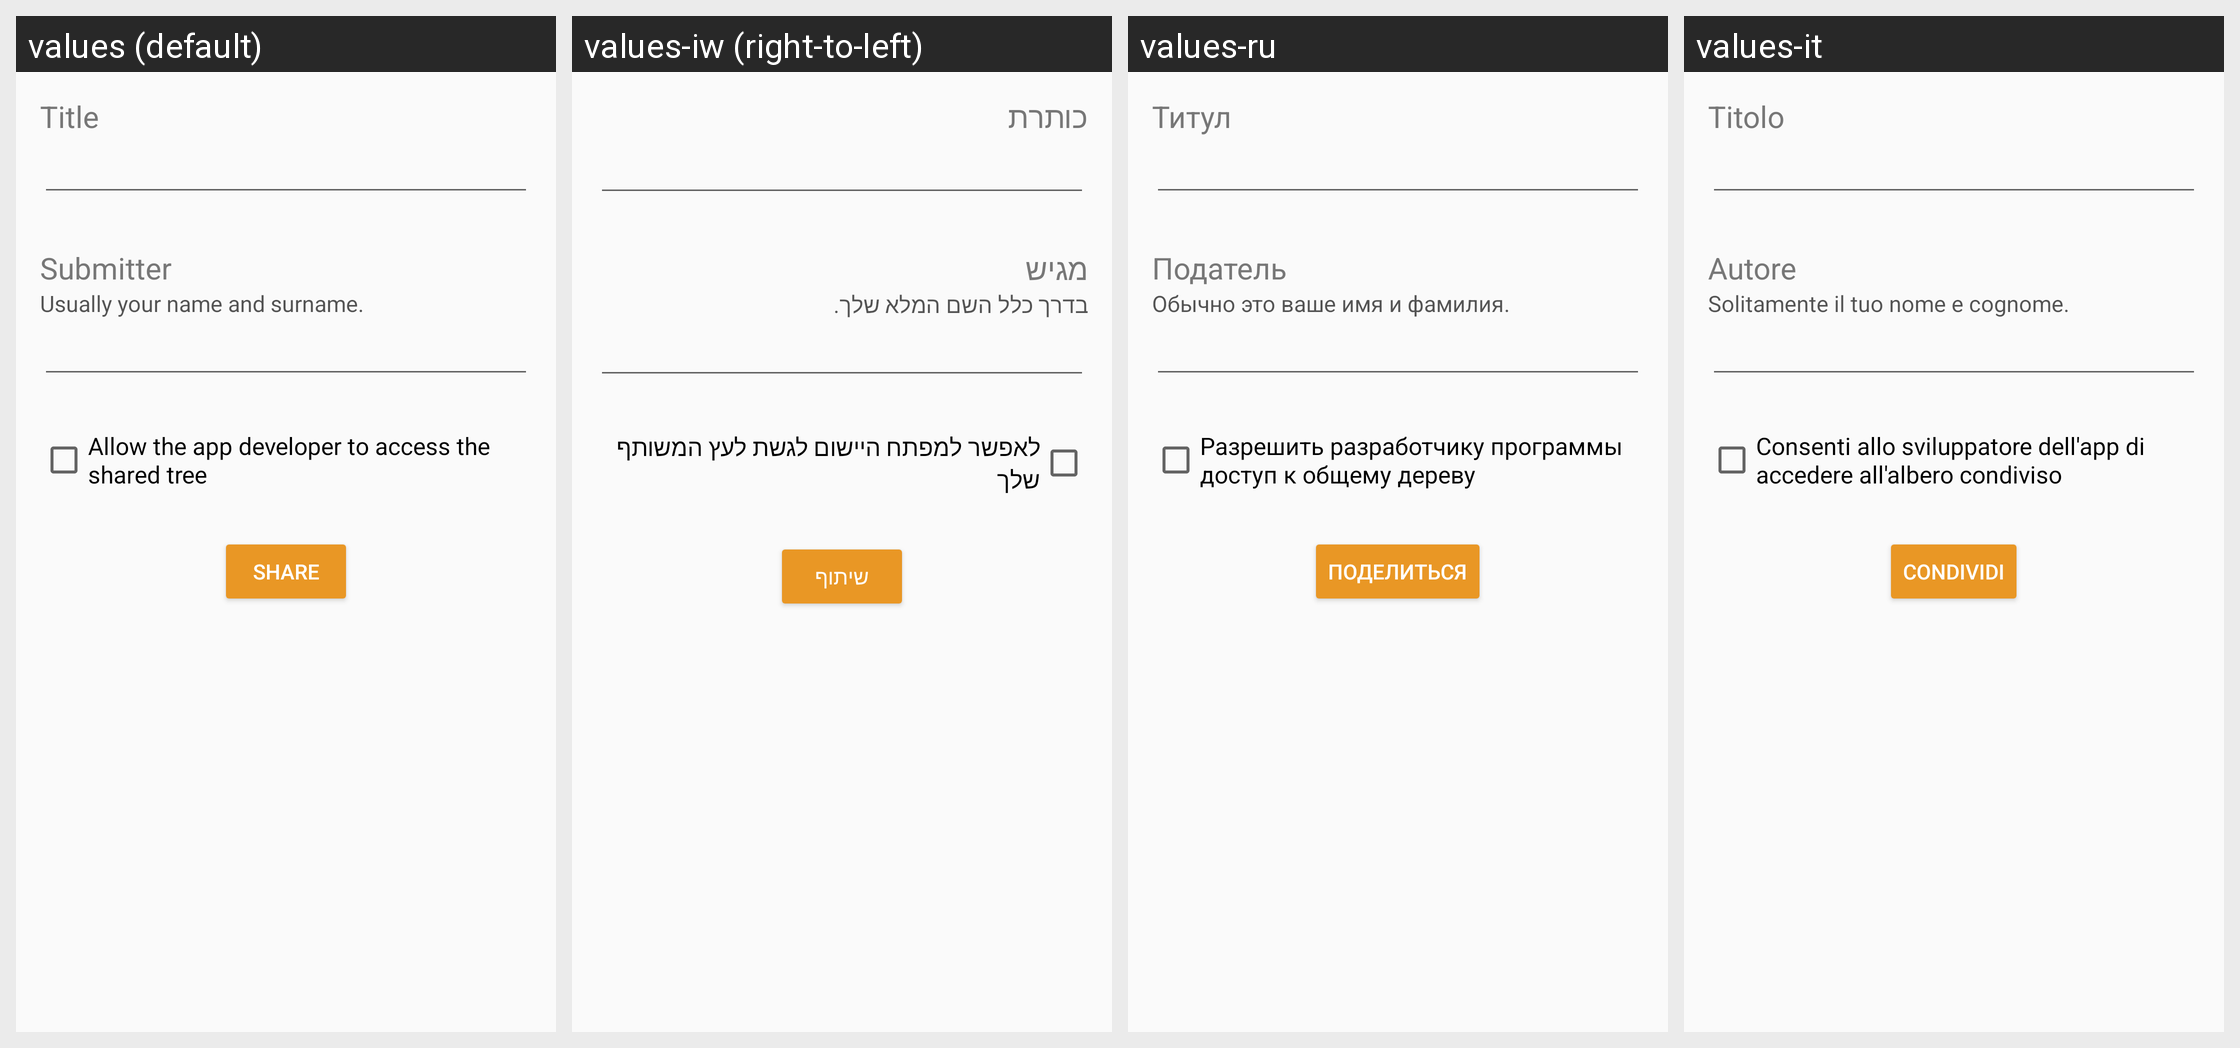

Here is an Android app screen in its default locale and in the app's own translations. Write out the translated-string differences for the strings that appear on this screen.
Android screen res/layout/sharing_activity.xml rendered under 4 locales, left to right: values (default), values-iw (right-to-left), values-ru, values-it. Device: Nexus 5 (rendered at 1080×1920; each locale shown at half size, 540×960, under a caption strip naming it); theme AppTheme.NoActionBar.
Other locales in the repository, not shown: values-ar, values-bg, values-ckb, values-cs, values-da, values-de, values-el, values-eo, values-es, values-fa, values-fr, values-he, values-hr, values-hu, values-in, values-kn, values-lt, values-mr, values-nb, values-nb-rNO, values-nl, values-nl-rBE, values-ota, values-pa-rPK, values-pl, values-pt, values-pt-rAO, values-sk, values-sl, values-sr, values-sv, values-ta, values-ti, values-tr, values-uk, values-vi, values-zh, values-zh-rCN.
Strings drawn on this screen, with the default value and each locale's value (text and hints the layout hard-codes, and strings that could not be matched under every locale, appear in the picture but are not listed):

title
  values: Title
  values-iw: כותרת
  values-ru: Титул
  values-it: Titolo

submitter
  values: Submitter
  values-iw: מגיש
  values-ru: Податель
  values-it: Autore

usually_your_name
  values: Usually your name and surname.
  values-iw: בדרך כלל השם המלא שלך.
  values-ru: Обычно это ваше имя и фамилия.
  values-it: Solitamente il tuo nome e cognome.

allow_developer_access
  values: Allow the app developer to access the shared tree
  values-iw: לאפשר למפתח היישום לגשת לעץ המשותף שלך
  values-ru: Разрешить разработчику программы доступ к общему дереву
  values-it: Consenti allo sviluppatore dell'app di accedere all'albero condiviso

share_tree
  values: Share
  values-iw: שיתוף
  values-ru: Поделиться
  values-it: Condividi
